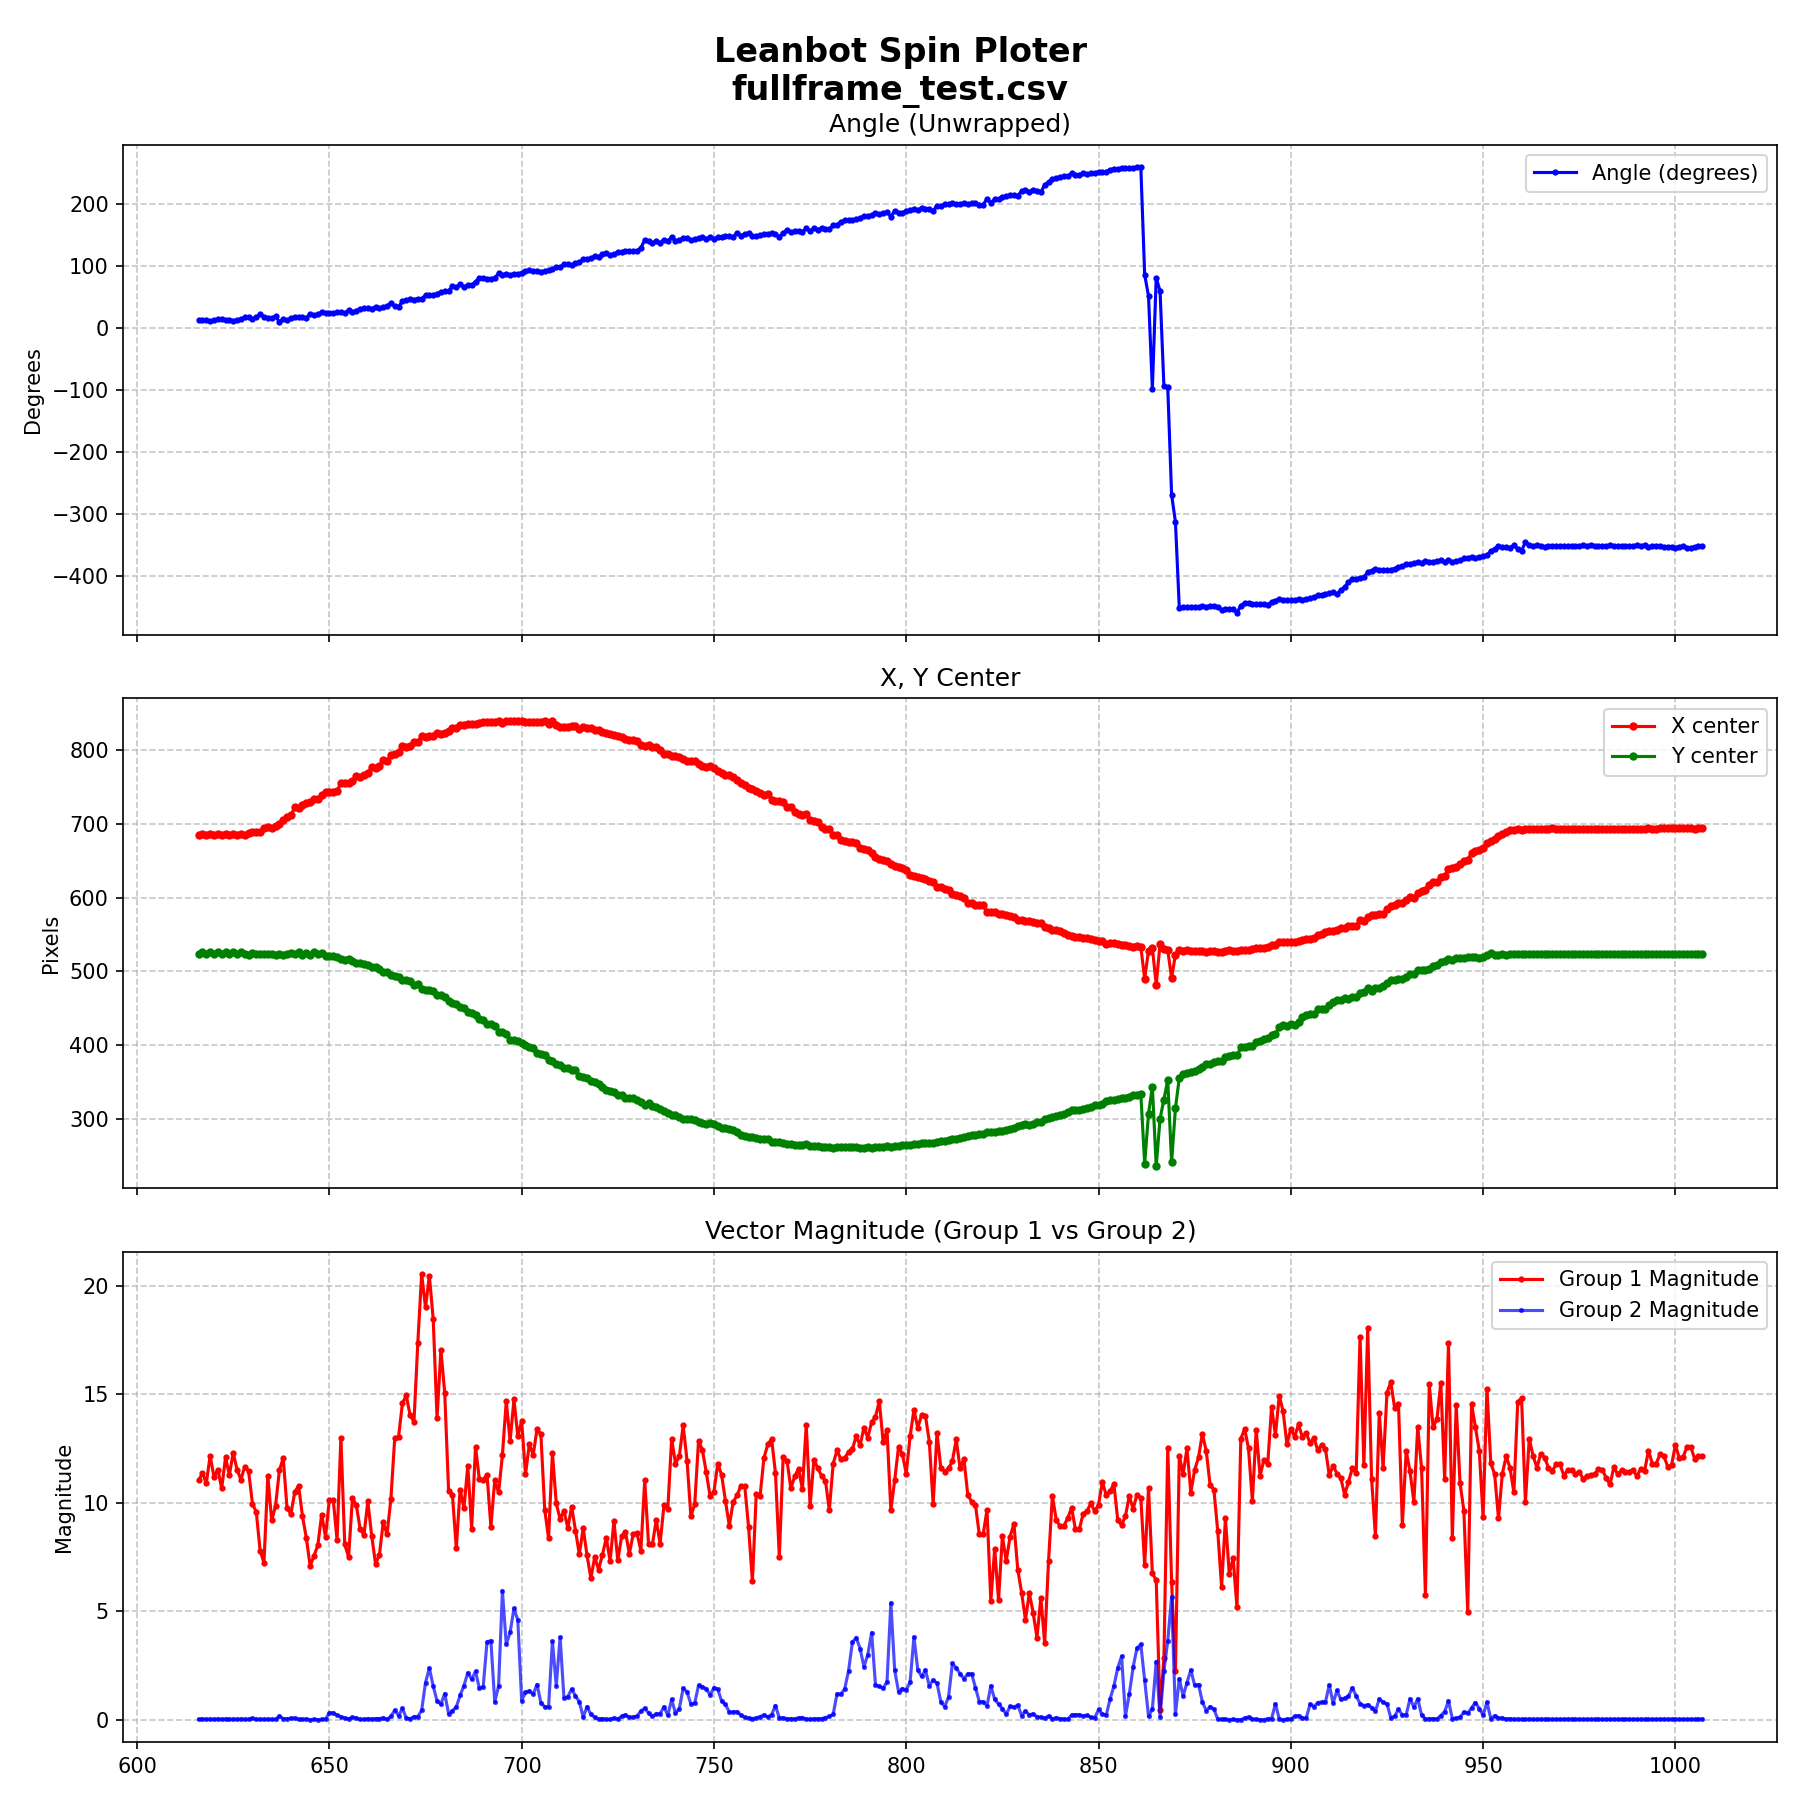

Source data for this figure (header and first rows):
frame_id, timestamp, mode, input_width, input_height, roi_w, roi_h, inf_time_ms, end_to_end_time_ms, cpu_load_pct, end_to_end_cpu_load_pct, fps, x_center, y_center, width, height, group1_magnitude, group1_angle, group2_magnitude, group2_angle, best_conf, tracking_lost
616, 10:01:04.742, ROI, 160, 160, 320, 320, 62.27, 62.83, 0.0, 0.0, 15.92, 685.5, 523.1, 153.4, 106.3, 11.03, 12.05, 0.0100, 14.22, 0.8857, 0
617, 10:01:04.810, ROI, 160, 160, 320, 320, 63.75, 64.35, 0.0, 0.0, 15.54, 686.4, 526.7, 153.6, 111.6, 11.37, 12.24, 0.0300, 11.47, 0.9370, 0
618, 10:01:04.880, ROI, 160, 160, 320, 320, 53.40, 53.94, 0.0, 14.47, 18.54, 685.3, 523, 153.6, 106.4, 10.91, 12.18, 0.0100, 13.83, 0.8872, 0
619, 10:01:04.939, ROI, 160, 160, 320, 320, 57.50, 58.07, 0.0, 13.45, 17.22, 686.8, 526.2, 154.4, 110.1, 12.16, 10.58, 0.0200, 11.02, 0.9341, 0
620, 10:01:05.002, ROI, 160, 160, 320, 320, 59.08, 59.50, 0.0, 6.575, 16.81, 685.3, 523.2, 154, 106.4, 11.2, 11.62, 0.0100, 17.4, 0.8843, 0
621, 10:01:05.067, ROI, 160, 160, 320, 320, 62.04, 62.60, 0.0, 12.47, 15.98, 686.4, 526.1, 153.3, 110.7, 11.53, 13.24, 0.0300, 11.64, 0.9370, 0
622, 10:01:05.134, ROI, 160, 160, 320, 320, 56.50, 57.03, 0.0, 13.7, 17.54, 685.3, 523.3, 153.7, 106.8, 10.66, 13.06, 0.0100, 14.72, 0.8804, 0
623, 10:01:05.196, ROI, 160, 160, 320, 320, 55.95, 56.62, 0.0, 20.7, 17.66, 686.6, 526.4, 154.3, 110.9, 12.09, 12.37, 0.0300, 11.09, 0.9448, 0
624, 10:01:05.258, ROI, 160, 160, 320, 320, 54.28, 54.79, 0.0, 7.125, 18.25, 685.7, 523.4, 154, 106.9, 11.28, 12.3, 0.0100, 14.42, 0.8936, 0
625, 10:01:05.318, ROI, 160, 160, 320, 320, 79.04, 79.65, 0.0, 14.72, 12.56, 686.6, 526.3, 154.6, 110.7, 12.31, 11.25, 0.0200, 11.25, 0.9404, 0
626, 10:01:05.404, ROI, 160, 160, 320, 320, 58.48, 59.35, 0.0, 6.575, 16.85, 685.6, 523.4, 154, 106.9, 11.53, 11.63, 0.0100, 18.13, 0.8906, 0
627, 10:01:05.469, ROI, 160, 160, 320, 320, 66.14, 66.74, 76.92, 0.0, 14.98, 686.5, 526, 153.7, 110.8, 11.07, 13.19, 0.0300, 12.39, 0.9302, 0
628, 10:01:05.540, ROI, 160, 160, 320, 320, 52.72, 53.29, 0.0, 0.0, 18.76, 685.7, 524, 152.2, 107, 11.66, 16.43, 0.0100, 24.1, 0.9175, 0
629, 10:01:05.598, ROI, 160, 160, 320, 320, 56.47, 57.06, 0.0, 6.85, 17.53, 688, 522.8, 154.4, 108.3, 11.46, 16.21, 0.0200, 14.27, 0.8999, 0
630, 10:01:05.660, ROI, 160, 160, 320, 320, 49.55, 50.08, 0.0, 7.8, 19.97, 689.2, 525.3, 152.2, 112.6, 9.96, 13.43, 0.0600, 11.59, 0.9268, 0
631, 10:01:05.716, ROI, 160, 160, 320, 320, 48.59, 49.41, 64.83, 7.9, 20.24, 688.6, 523.7, 153.9, 107.6, 9.57, 16.89, 0.0100, 23.6, 0.8882, 0
632, 10:01:05.771, ROI, 160, 160, 320, 320, 63.23, 63.87, 0.0, 0.0, 15.66, 688.6, 524.1, 150, 109.4, 7.79, 21.27, 0.0200, 16.32, 0.8164, 0
633, 10:01:05.839, ROI, 160, 160, 320, 320, 49.60, 50.60, 0.0, 0.0, 19.76, 694.9, 523, 157.6, 110.6, 7.24, 16.95, 0.0100, 17.43, 0.7773, 0
634, 10:01:05.894, ROI, 160, 160, 320, 320, 50.80, 51.30, 0.0, 0.0, 19.49, 695.3, 524.1, 152, 105.7, 11.23, 15.68, 0.0200, 15.33, 0.9136, 0
635, 10:01:05.950, ROI, 160, 160, 320, 320, 44.67, 45.19, 0.0, 0.0, 22.13, 694.7, 524.2, 151.3, 106.5, 9.19, 15.3, 0.0100, 21.04, 0.8872, 0
636, 10:01:06.000, ROI, 160, 160, 320, 320, 47.84, 48.41, 0.0, 0.0, 20.66, 697.4, 521.8, 152.2, 104.1, 9.85, 18.44, 0.0100, 23.21, 0.8252, 0
637, 10:01:06.054, ROI, 160, 160, 320, 320, 46.86, 47.34, 0.0, 0.0, 21.13, 699.8, 523.6, 151.1, 102.9, 11.49, 9.22, 0.1600, 8.24, 0.8857, 0
638, 10:01:06.107, ROI, 160, 160, 320, 320, 47.16, 47.62, 0.0, 8.2, 21.00, 705.7, 522.7, 153, 99.52, 12.07, 13.22, 0.0500, 11.23, 0.9092, 0
639, 10:01:06.159, ROI, 160, 160, 320, 320, 56.57, 57.10, 0.0, 20.52, 17.51, 709.1, 523.3, 152.9, 98.44, 9.74, 11.79, 0.0500, 11.36, 0.8750, 0
640, 10:01:06.222, ROI, 160, 160, 320, 320, 63.94, 64.41, 0.0, 12.12, 15.53, 712, 524.6, 153.2, 98.08, 9.49, 15.3, 0.0600, 31.21, 0.8799, 0
641, 10:01:06.291, ROI, 160, 160, 320, 320, 45.12, 45.68, 0.0, 8.55, 21.89, 722.6, 523.7, 157.2, 106.9, 10.49, 17.06, 0.0700, 47.13, 0.8960, 0
642, 10:01:06.342, ROI, 160, 160, 320, 320, 41.70, 42.25, 0.0, 9.25, 23.67, 722.4, 525.8, 158.7, 110.6, 10.79, 16.53, 0.0100, 17.66, 0.9116, 0
643, 10:01:06.389, ROI, 160, 160, 320, 320, 40.53, 41.34, 0.0, 9.45, 24.19, 725.3, 522.8, 158, 107.9, 9.39, 16.71, 0.0100, 17.8, 0.8462, 0
644, 10:01:06.435, ROI, 160, 160, 320, 320, 43.92, 44.47, 0.0, 8.775, 22.49, 728.2, 524.6, 157.4, 110, 8.39, 15.49, 0.0300, 14.72, 0.8706, 0
645, 10:01:06.484, ROI, 160, 160, 320, 320, 45.08, 45.95, 0.0, 8.5, 21.76, 729.8, 522.1, 152.9, 109.9, 7.09, 22.39, 0.0000, 24.23, 0.6675, 0
646, 10:01:06.535, ROI, 160, 160, 320, 320, 41.93, 42.50, 0.0, 18.38, 23.53, 733.7, 525.6, 156.2, 115.4, 7.55, 19.66, 0.0100, 12.81, 0.7661, 0
647, 10:01:06.583, ROI, 160, 160, 320, 320, 43.05, 43.55, 0.0, 17.95, 22.96, 734.5, 523.5, 154, 113.4, 8.04, 21.2, 0.0000, 28.14, 0.7407, 0
648, 10:01:06.632, ROI, 160, 160, 320, 320, 40.46, 41.12, 0.0, 9.5, 24.32, 740, 524.4, 153.2, 122.5, 9.46, 25.3, 0.0100, 23.19, 0.7515, 0
649, 10:01:06.678, ROI, 160, 160, 320, 320, 46.62, 47.12, 0.0, 8.3, 21.22, 743.2, 520.6, 152.6, 111.1, 8.43, 23.17, 0.0200, 19.14, 0.7344, 0
650, 10:01:06.730, ROI, 160, 160, 320, 320, 55.72, 56.24, 0.0, 6.95, 17.78, 743.2, 520.4, 149.7, 109.3, 10.15, 22.66, 0.3200, 15.32, 0.6816, 0
651, 10:01:06.792, ROI, 160, 160, 320, 320, 54.54, 55.08, 0.0, 14.18, 18.16, 743.2, 520.4, 149.7, 109.3, 10.15, 22.66, 0.3200, 15.32, 0.6816, 0
652, 10:01:06.852, ROI, 160, 160, 320, 320, 68.08, 68.54, 0.0, 22.8, 14.59, 744.4, 519.8, 145.7, 112, 8.3, 24.78, 0.2100, 16.58, 0.6665, 0
653, 10:01:06.927, ROI, 160, 160, 320, 320, 56.26, 56.97, 0.0, 13.72, 17.55, 756.1, 516.7, 150, 112.8, 13.01, 25.69, 0.1400, 16.81, 0.8857, 0
654, 10:01:06.988, ROI, 160, 160, 320, 320, 46.00, 46.50, 0.0, 8.4, 21.50, 755.6, 515.8, 147.1, 110.7, 8.08, 23.69, 0.0700, 18.18, 0.6313, 0
655, 10:01:07.039, ROI, 160, 160, 320, 320, 47.87, 48.38, 0.0, 16.15, 20.67, 756.2, 516.3, 145.5, 117.2, 7.5, 27.57, 0.0400, 18.01, 0.6880, 0
656, 10:01:07.092, ROI, 160, 160, 320, 320, 43.76, 44.31, 0.0, 8.825, 22.57, 758.7, 514.1, 145, 112.3, 10.22, 24.66, 0.1000, 19, 0.7754, 0
657, 10:01:07.141, ROI, 160, 160, 320, 320, 48.26, 48.87, 0.0, 16.0, 20.46, 765.4, 511.9, 147.7, 115.4, 9.89, 27.34, 0.0800, 18.17, 0.8008, 0
658, 10:01:07.195, ROI, 160, 160, 320, 320, 54.62, 55.07, 0.0, 14.18, 18.16, 764.3, 511.2, 144.7, 115.9, 8.81, 30.19, 0.0100, 14.68, 0.7510, 0
659, 10:01:07.256, ROI, 160, 160, 320, 320, 55.38, 55.81, 0.0, 7.0, 17.92, 766.1, 510.5, 144, 117.4, 8.51, 31.24, 0.0100, 23.5, 0.7490, 0
660, 10:01:07.318, ROI, 160, 160, 320, 320, 59.61, 60.12, 0.0, 19.5, 16.63, 769, 509.2, 143.5, 117.4, 10.06, 31.82, 0.0500, 18.51, 0.8101, 0
661, 10:01:07.384, ROI, 160, 160, 288, 288, 56.60, 57.10, 0.0, 20.52, 17.51, 777.7, 505.8, 153.1, 122.3, 8.49, 30.52, 0.0200, 15.06, 0.7900, 0
662, 10:01:07.446, ROI, 160, 160, 320, 320, 52.85, 53.35, 0.0, 7.325, 18.74, 776.1, 506.5, 145.6, 122.6, 7.2, 33.53, 0.0500, 13.95, 0.6357, 0
663, 10:01:07.504, ROI, 160, 160, 320, 320, 67.65, 68.14, 0.0, 11.47, 14.68, 778.9, 503.7, 142.3, 117, 7.57, 31.39, 0.0500, 16.15, 0.6812, 0
664, 10:01:07.578, ROI, 160, 160, 288, 288, 77.56, 78.12, 0.0, 10.0, 12.80, 786.4, 499.1, 146.7, 121.5, 9.1, 32.99, 0.0800, 21.32, 0.7476, 0
665, 10:01:07.663, ROI, 160, 160, 320, 320, 82.77, 83.30, 0.0, 0.0, 12.01, 785.8, 498.5, 137.2, 122.7, 8.54, 34.6, 0.0100, 53.95, 0.6831, 0
666, 10:01:07.751, ROI, 160, 160, 288, 288, 47.13, 47.51, 0.0, 0.0, 21.05, 793.4, 494.9, 143.3, 126, 10.18, 40, 0.1500, 42.02, 0.7451, 0
667, 10:01:07.804, ROI, 160, 160, 288, 288, 58.24, 58.66, 0.0, 0.0, 17.05, 795.2, 493.5, 136.7, 124.8, 12.99, 34.68, 0.4300, 34.75, 0.8193, 0
668, 10:01:07.868, ROI, 160, 160, 288, 288, 67.72, 68.32, 0.0, 0.0, 14.64, 797.2, 491.7, 137.2, 124, 13.05, 33.68, 0.1900, 33.34, 0.8354, 0
669, 10:01:07.941, ROI, 160, 160, 288, 288, 70.16, 70.77, 0.0, 0.0, 14.13, 806.1, 488, 138.5, 125.7, 14.59, 42.14, 0.5200, 36.52, 0.8423, 0
670, 10:01:08.017, ROI, 160, 160, 288, 288, 60.00, 60.56, 0.0, 0.0, 16.51, 804.4, 488.6, 130, 126.1, 14.95, 44.02, 0.0800, 34.98, 0.8784, 0
671, 10:01:08.082, ROI, 160, 160, 288, 288, 70.37, 70.93, 0.0, 11.03, 14.10, 806.1, 486.7, 129.9, 126.5, 14.03, 45.93, 0.0400, 47.63, 0.8706, 0
672, 10:01:08.158, ROI, 160, 160, 288, 288, 71.46, 72.05, 0.0, 5.425, 13.88, 810.9, 481.6, 125.6, 125.8, 13.74, 45.17, 0.1400, 43.82, 0.8252, 0
673, 10:01:08.236, ROI, 160, 160, 256, 256, 55.85, 56.43, 72.5, 0.0, 17.72, 811.2, 482.7, 124.2, 127.1, 17.38, 46.68, 0.1400, 27.62, 0.8882, 0
674, 10:01:08.297, ROI, 160, 160, 256, 256, 48.79, 49.37, 0.0, 15.82, 20.26, 819.3, 476.2, 123.2, 131.5, 20.55, 46.57, 0.4300, 28.94, 0.9243, 0
675, 10:01:08.352, ROI, 160, 160, 288, 288, 61.77, 62.30, 0.0, 18.8, 16.05, 818.4, 474.5, 118.3, 131.5, 19.01, 52.2, 1.71, 55.51, 0.9326, 0
... 332 more rows
